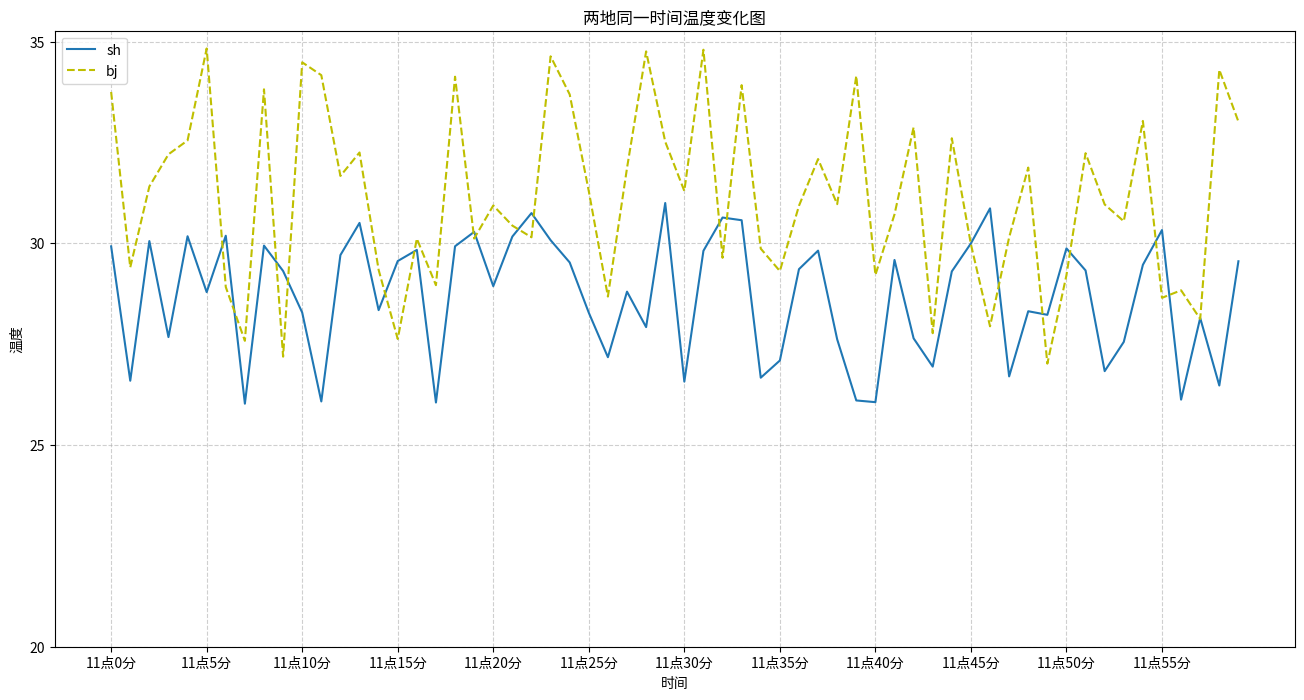

The matplotlib source for this figure:
import matplotlib.pyplot as plt
import random
# %matplotlib inline
# 中文显示问题-- 下载中文字体，安装字体-修改配置文件下面手动修改配置
# from pylab import mpl
# mpl.rcParams["font.sans-serif"] = ["SimHei"]
# mpl.rcParams["axes.unicode_minus"] = False # 解决保存图像是负号'-'显示为方块的问题
 
# 准备数据
x = range(60)
y_sh = [random.uniform(26,31) for i in x]
y_bj = [random.uniform(27, 35) for i in x]
 
# 创建画布
plt.figure(figsize=(16,8), dpi=60)
 
# 同一坐标内--绘制多条折线图  （新增）
plt.plot(x, y_sh, label="sh")
plt.plot(x, y_bj, label="bj", linestyle="--", color="y")  # 线条颜色，线条样式设置 见下图
 
# 自定义x, y轴 刻度 & 刻度标签 (新增)
x_ticks = range(0, 60, 5)
y_ticks = range(20, 40, 5)
 
x_ticks_label = ["11点{}分".format(i) for i in x_ticks]
 
plt.xticks(x_ticks, x_ticks_label)
plt.yticks(y_ticks)
 
# 添加辅助描述信息-- x，y轴标签 & 图形标题
plt.xlabel("时间")
plt.ylabel("温度")
 
plt.title("两地同一时间温度变化图")
 
# 添加网格线 - alpha:透明度   （新增）
plt.grid(True, linestyle="--", alpha=0.6)
 
# 显示图例 -- loc：位置设置,详见下图  （新增）
plt.legend(loc="best")
# 显示图象
# plt.show()